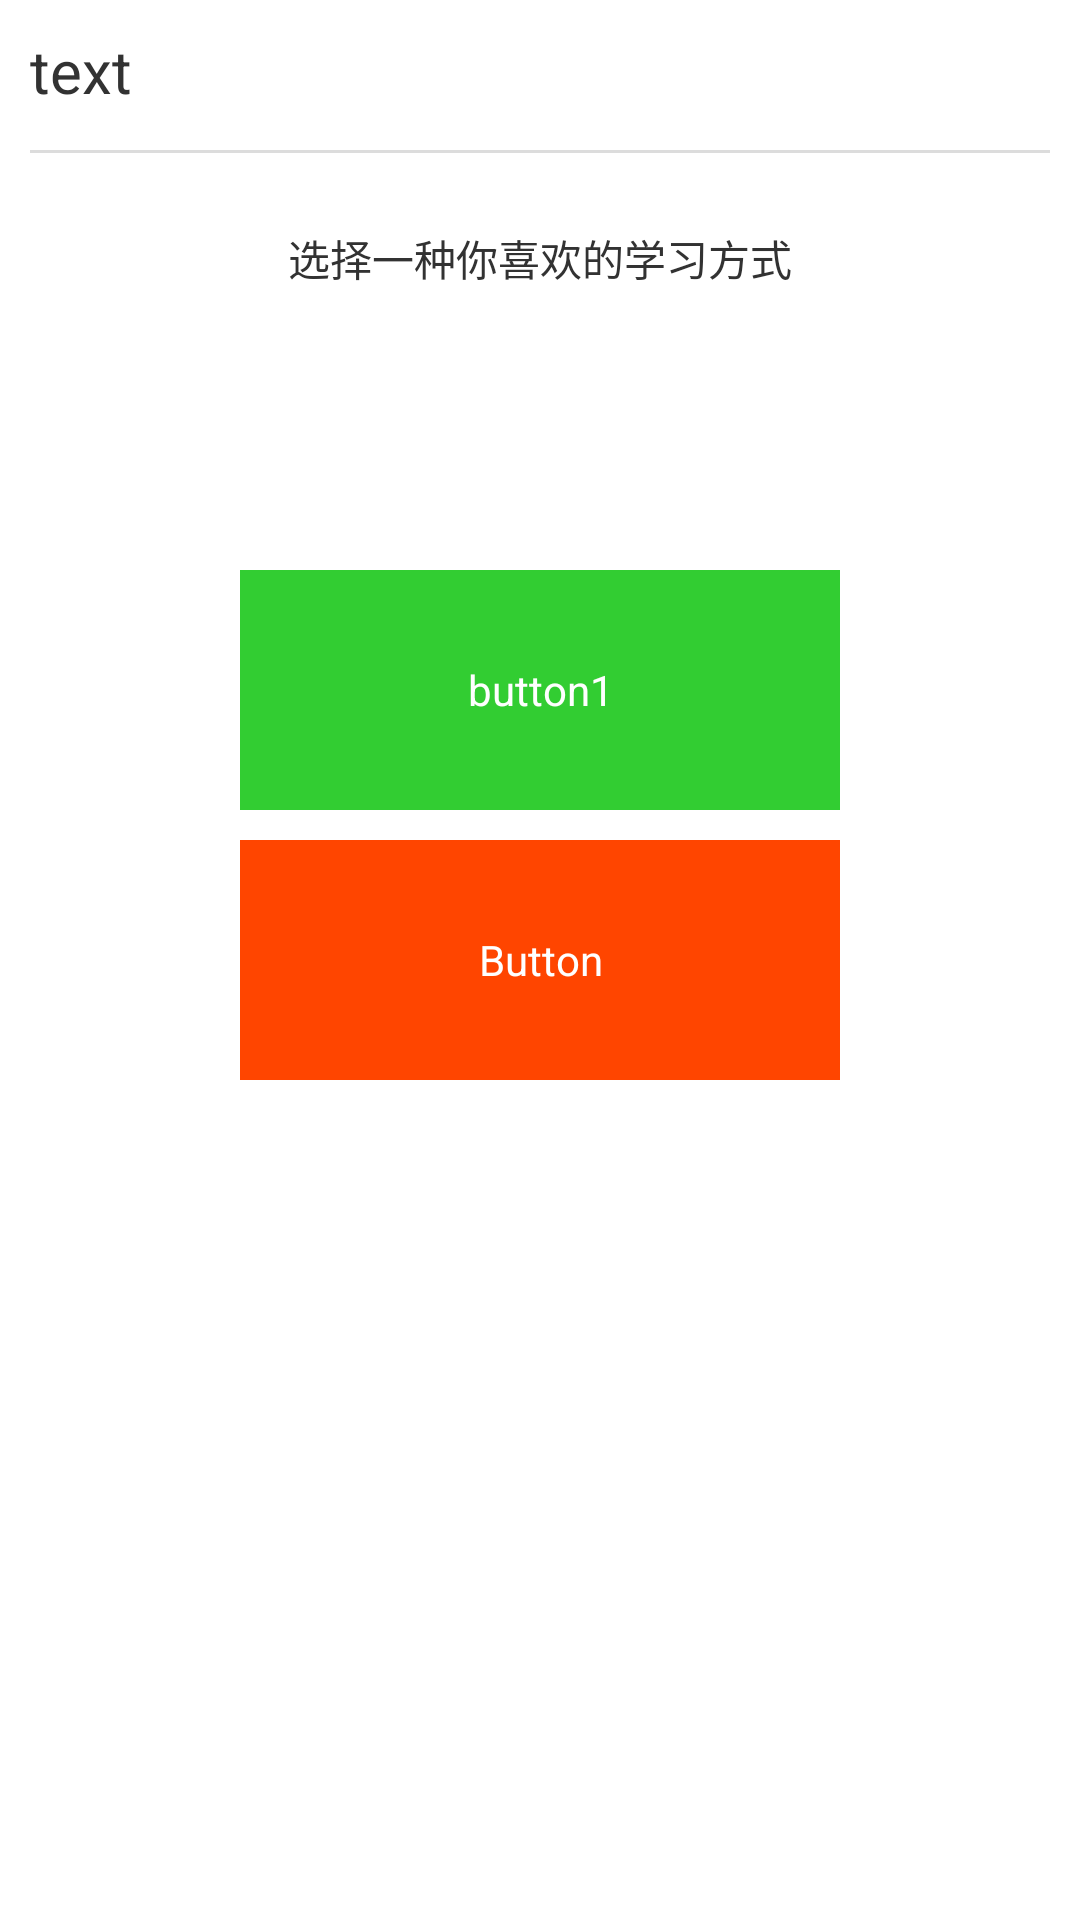

Write the Android layout XML for this screen, with the resource values it uses.
<!-- AndroidManifest.xml: application theme AppTheme -->
<!-- res/layout/activity_arrangestudy.xml -->
<?xml version="1.0" encoding="utf-8"?>
<RelativeLayout xmlns:android="http://schemas.android.com/apk/res/android"
    android:layout_width="match_parent"
    android:layout_height="match_parent" >

    <TextView
        android:id="@+id/ArrangeText1"
        android:layout_width="match_parent"
        android:layout_height="50dip"
        android:layout_alignParentLeft="true"
        android:layout_alignParentTop="true"
        android:textSize="20sp"
        android:gravity="left"
        android:padding="10dip"
        android:text="text" />

    <LinearLayout
        android:id="@+id/linearLayout1"
        android:layout_width="match_parent"
        android:layout_height="1dip"
        android:background="#DCDCDC"
        android:layout_alignParentLeft="true"
        android:layout_below="@+id/ArrangeText1"
        android:layout_marginLeft="10dip"
        android:layout_marginRight="10dip"
        android:orientation="vertical" >
    </LinearLayout>

    <TextView
        android:id="@+id/ArrangeText2"
        android:layout_width="match_parent"
        android:layout_height="50dip"
        android:gravity="center"
        android:layout_marginTop="10dip"
        android:layout_below="@+id/linearLayout1"
        android:text="选择一种你喜欢的学习方式" />

    <Button
        android:id="@+id/Arrange_btn_Number"
        android:textColor="#fff"
        android:layout_width="200dip"
        android:layout_height="80dip"
        android:layout_alignLeft="@+id/Arrange_btn_time"
        android:layout_centerVertical="true"
        android:layout_marginTop="10dip"
        android:background="#FF4500"
        android:text="Button" />

    <Button
        android:id="@+id/Arrange_btn_time"
        android:textColor="#fff"
        android:layout_width="200dip"
        android:layout_height="80dip"
        android:layout_above="@+id/Arrange_btn_Number"
        android:background="#32CD32"
        android:text="button1"
        android:layout_centerHorizontal="true" />

</RelativeLayout>
<!-- resources referenced by this layout -->
<resources>
  <style name="AppTheme" parent="AppBaseTheme">
          
      </style>
  <style name="AppBaseTheme" parent="android:Theme.Light">
          
      </style>
</resources>
